pico-8 play session: mixed d-pad (fixed 12-tick cycle), after a click and taps of 🅾, ❎, 🅾+❎, 🅾 in the second before t = 0

[t = 2 s] mixed d-pad (1.2s cycle ×~1): → ← ↑ ↓ + 🅾/❎ taps, ~2s
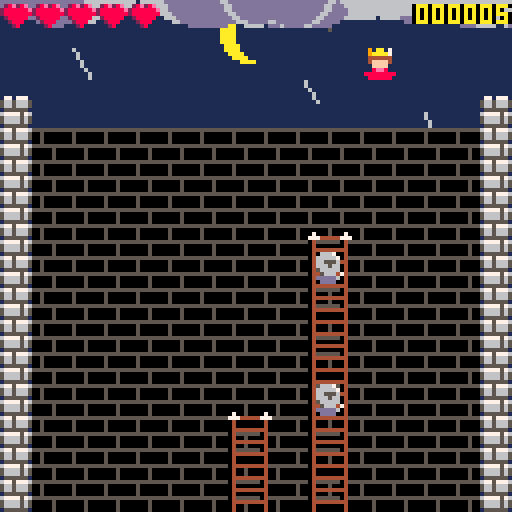
[t = 4 s] mixed d-pad (1.2s cycle ×~3): → ← ↑ ↓ + 🅾/❎ taps, ~4s
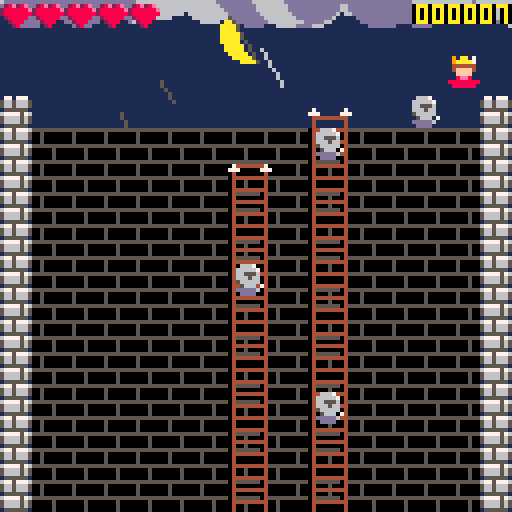
[t = 6 s] mixed d-pad (1.2s cycle ×~5): → ← ↑ ↓ + 🅾/❎ taps, ~6s
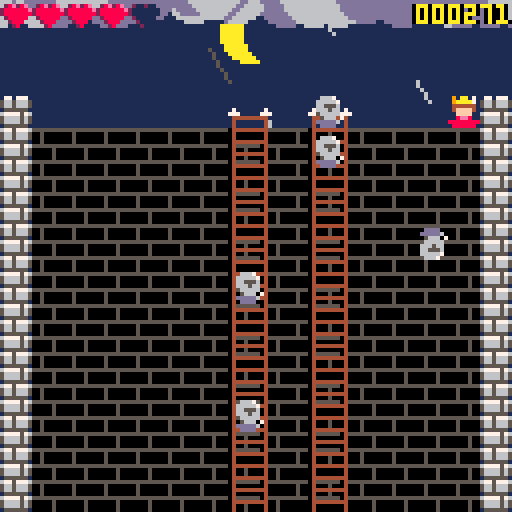
[t = 8 s] mixed d-pad (1.2s cycle ×~6): → ← ↑ ↓ + 🅾/❎ taps, ~8s
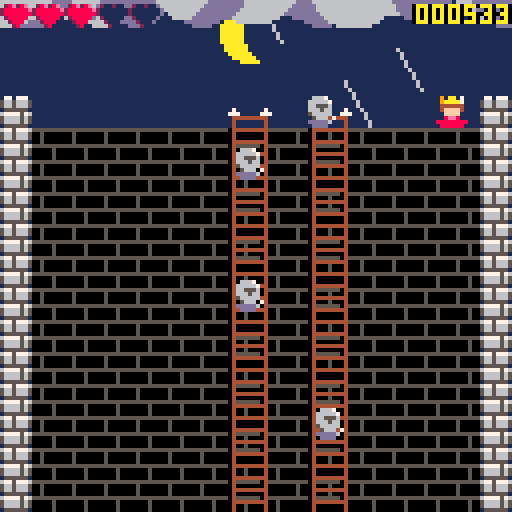

pico-8 cartridge
version 16
__lua__
--lil king
--tom brinton

ladders={}
rain={}
maxladders=3
enemies={}
enemyspawn=15
fire={}
king={}
king.x=64
king.y=0
king.ys=0
king.lives=5
king.maxlives=5
king.injured=0
king.sprite=1
king.rebound=false

firepup={}
firepup.active=false
firepup.x=84
firepup.y=24
firepup.s=10

hpup={}
hpup.climbing=false
hpup.floating=false
hpup.flying=false
hpup.x=34
hpup.y=20
hpup.ys=0
hpup.s=12

clouds={}
moonx=66

score=1
level=1
shake=0
timer=0

ltimer=0
htimer=0
lightning=0
gleam=0

function _init()
 gamemode="title"
 scrollheight=0
 message=1
 for i =1,50 do
  createclouds()
 end 
	music(0)
end

function _update()
 if gamemode == "title" then
  titleupdate()
 elseif gamemode=="play" then
  gameupdate()
 elseif gamemode=="death" then
  deathupdate()
 elseif gamemode=="victory" then
  victoryupdate()
 end 
end

function _draw()
 if gamemode == "title" then
 	cls()
 	drawsky()
 	foreach(rain,drawrain)
 	drawcastle()
 	foreach(clouds,drawclouds)
 	drawscroll()
 elseif gamemode=="play" then
 	cls()
 	drawsky()
	 foreach(rain,drawrain)
	 drawcastle()
	 if (firepup.active) drawfirepup()
	 drawking()
	 foreach(ladders,drawladder)
	 foreach(enemies,drawenemy)
	 if (hpup.flying or hpup.floating or hpup.climbing) drawhpup()
	 if (lightning>0) drawlightning()
	 if (gleam>0) drawgleam()
	 foreach(clouds,drawclouds)
	 drawhud()
	 screenshake()
	elseif gamemode=="death" then
 	cls()
 	drawsky()
 	foreach(rain,drawrain)
 	drawcastle()
 	foreach(clouds,drawclouds)
 	drawscroll()
	elseif gamemode=="victory" then
 	cls()
 	drawhappysky()
 	foreach(clouds,drawhappyclouds)
 	drawcastle()
 	drawscroll()
 end
end
-->8
--update
function gameupdate()
 if (timer>30) timer=0
 timer+=1
 ltimer+=1
 htimer+=1
 if (timer%2==0 and #rain<50) createrain()
 
 foreach(ladders,updateladder)
 foreach(enemies,updateenemy)
 foreach(enemies,bonkbads)
 
 if rnd(100)>(100-maxladders) then 
 	if (#ladders < maxladders) createladder()
 end
 if (#ladders==0) createladder()
 if (timer%enemyspawn==0 and #ladders>0) createenemy() 
 
 if (ltimer>300 and rnd(100)>98 and #enemies>10 and not firepup.active) firepup.active=true
 updatefirepup()
 updatelightning()
 
 if (not hpup.flying and not hpup.climbing and not hpup.floating and htimer>300 and king.lives<4) inithpup()
 updatehpup()
 
 updateking()
 updatediff()
 
 checklose()
 checkwin()
end

function updateking()
 king.sprite=1
 if (btn(0) and king.x>8) king.x-=1;king.sprite=17
 if (btn(1) and king.x<112) king.x+=1;king.sprite=16
 if (btnp(4) and king.y==24) sfx(2);king.ys=-3.3
 
 if (king.rebound) king.ys-=2 ;king.rebound=false
 
 king.y+=king.ys
 if king.y<24 then
  king.ys+=.55
 else 
  king.y=24
  king.ys=0
 end
 
 if (firepup.active) hitfirepup()
 if (hpup.floating) hithpup()
 
 hitladder()
 
 if (king.injured==0) getowies() 
 if (king.injured>0) king.injured+=1
 if (king.injured>30) king.injured=0

 if (score<1) score=1
end


function updateladder(l)
 if (l.len <101) l.len+=l.speed
 if (l.len >101) l.len=101
 
 if l.falling then
  if l.falldir=="left" then
   l.angle-=.015
  elseif l.falldir=="right" then
   l.angle+=.015
  end
  if l.angle<.5 or l.angle>1 then
   l.falling=false
   del(ladders,l)
  end
 end
 if (l.len>95 and not l.falling) ladderhit(l)
end

function updateenemy(e)
  if (king.x+3<e.x) e.s=21
  if (king.x-3>e.x) e.s=5
 if e.climbing then
  e.y-=e.speed
  if e.y<24 then 
   e.y=24
   e.climbing=false
   e.walking = true
  end
 end
 if e.walking then
  if (king.x+3<e.x) e.x-=1
  if (king.x-3>e.x) e.x+=1
 end
 if e.flying then
  e.x+=e.fx
  e.y+=e.fy
  e.fy+=1
  if (e.y>128) del(enemies,e)
 end
end


function updatefirepup()
 if firepup.active then
  if timer<15 then 
  firepup.s=10
  firepup.y-=.5
  else
  firepup.s=11
  firepup.y+=.2
  end
  if (firepup.y<1) then
   firepup.active=false
   ltimer=0
   firepup.y=24
   firepup.x=flr(rnd(104)+12)
  end
 end
end

function updatehpup()
 if hpup.climbing then
  hpup.s=12
  hpup.y-=hpup.ys
  if hpup.y <25 then
   hpup.climbing=false
   hpup.floating=true
  end
 end
 if hpup.floating then
  if timer<15 then 
  hpup.s=13
  hpup.y-=.5
  else
  hpup.s=12
  hpup.y+=.2
  end
  if (hpup.y<1) hpup.floating=false;htimer=0
 end
 if hpup.flying then
  hpup.y+=3
  if (hpup.y>128) hpup.flying=false;htimer=0
 end
end

function updatelightning()
 if lightning==10 then
  for e in all(enemies) do
    e.walking=false
    e.flying=true
    score+=25
  end
  lightning=0
 end
 if lightning>0 and lightning<10 then
  lightning+=1
 end
end

function titleupdate()
	timer+=1
	if (timer>30) timer=0
	
	if (timer%2==0 and #rain<50) createrain()
 
 if (scrollheight<40) scrollheight+=1
 
 if btnp(4) or btnp(5) then
 	message+=1
 	if (message>4) gamemode="play";sfx(6)
  scrollheight=0
 end
end

function updatediff()
 level=ceil(score/1000)
 enemyspawn=flr(30/level)
 if (enemyspawn<5) enemyspawn=5
 maxladders=level+1
 if (maxladders>7) maxladders=7

end

function checklose()
 if king.lives<=0 then
  delay(.5)
  gamemode="death"
  scrollheight=0
  message=5
 end
end

function deathupdate()
	timer+=1
	if (timer>30) timer=0
	
	if (timer%2==0 and #rain<50) createrain()
 
 if (scrollheight<40) scrollheight+=1
 
 if scrollheight==40 and (btnp(4) or btnp(5)) then
  gamemode="play"
  sfx(6)
  resetgame()
 end
end

function checkwin()
	if score>30000 then
	 gamemode="victory"
	 music(14)
	 scrollheight=0
	 message=6
	end
end

function victoryupdate()
 timer+=1
	if (timer>30) timer=0
	
 if (scrollheight<40) scrollheight+=1
 
 if scrollheight==40 and (btnp(4) or btnp(5)) then
  gamemode="title"
  music(0)
  resetgame()
 end
end
-->8
--draw
function drawcastle()
 rectfill(0,32,128,128,0)
  spr(22,0,24)
  spr(22,120,24)
 for y =4,15 do
  spr(6,0,y*8)
  spr(6,120,y*8)
 end
 for x=1,14 do
  for y=4,15 do
   spr(3,x*8,y*8)
  end
 end
end

function drawladder(l)
 for i=0,l.len do
  c=cos(l.angle)*i
  s=sin(l.angle)*i
  --shadows
  if i<97 then
  pset((l.x+c)-1,128-s,0)
  pset(l.x+c+7,128-s,0)
  end
  --ladder
  if i%3==0 then
   line(l.x+c,128-s,l.x+c+8,128-s,4)
  end
  col=4
  if (i>l.len-2) col=7
  if (i>l.len-2 and i<l.len-.99) then
   pset((l.x+c)-1,128-s,col)
   pset((l.x+c)+1,128-s,col)
   pset(l.x+c+7,128-s,col)
   pset(l.x+c+9,128-s,col)
  end
  pset(l.x+c,128-s,col)
  pset(l.x+c+8,128-s,col)
 end
end

function drawenemy(e)
 if e.flying then
		spr(e.s,e.x,e.y,1,1,false,true)
	else 
		spr(e.s,e.x,e.y)
	end
end

function drawking()
 if king.injured>0 and timer%2==0 then
 else
  spr(king.sprite,king.x,king.y)
 end
end

function drawhud()
for i=1,king.maxlives do
  spr(9,(i-1)*8,0)
 end
 for i=1,king.lives do
  spr(8,(i-1)*8,0)
 end
 local scoret=tostr(score)
 local zerot={"0","0","0","0","0","0"}
 for i =1, #scoret do
  zerot[7-i]=sub(scoret,-i)
 end
 for i = 1,6 do
 print(zerot[i],99+(i*4),1,00)
 print(zerot[i],101+(i*4),1,00)
 print(zerot[i],100+(i*4),1,10)
 end
 
end

function screenshake()
 if shake>0 then
  shake+=1
  camera(rnd(4)-2,rnd(4)-2)
 else
  camera()
 end
 if (shake>5) shake=0
end

function drawsky()
 if lightning>0 and lightning<5 then
  rectfill(0,0,128,31,7)
  circfill(62,8,7,0)
  circfill(66,8,7,7)
 else
  rectfill(0,0,128,31,1)
  circfill(62,8,7,10)
  circfill(moonx,8,7,1)
 end
 moonx+=.01
 if (moonx>78) moonx=46
end

function drawhappysky()
  rectfill(0,0,128,31,12)
  circfill(62,8,7,10)

end


function drawrain(r)
	for i=1,r.len do
	 pset(r.x+(i*cos(r.ang)),r.y+i,r.col)
	end
	if r.y>31 then
  del(rain,r)
	 --createrain()
	end
	r.y+=4
	r.x+=4*cos(r.ang)
end

function drawfirepup()
 spr(firepup.s,firepup.x,firepup.y)
end

function drawhpup()
 spr(hpup.s,hpup.x,hpup.y)
end

function drawlightning()
local lcol={7,10,12}
 for e in all(enemies) do
  --if e.walking then
   sx=e.x+4+(rnd(8)-8)
   mx=e.x+4+(rnd(16)-16)
   my=(e.y/2)+(rnd(16)-16)
   lc=lcol[ceil(rnd(3))]
   line(sx-1,0,mx-1,my,lc)
   line(mx-1,my,e.x+3,e.y,lc)
   line(sx,0,mx,my,lc)
   line(mx,my,e.x+4,e.y,lc)
   circ(e.x+4,e.y+4,4,lc)
  --end
 end
end

function drawclouds(c)
 c.x+=c.speed
 if (c.x-c.size>128) c.x=0-c.size
 circfill(c.x,c.y,c.size,c.col)
end

function drawhappyclouds(c)
 c.x+=c.speed
 if (c.x-c.size>128) c.x=0-c.size
 circfill(c.x,c.y,c.size,7)
end

function drawgleam()
 gleam+=1
 if (gleam>10) gleam=0
 heart(king.x+4,king.y+4,gleam*6,10)
 heart(king.x+4,king.y+4,gleam*4,7)
 heart(king.x+4,king.y+4,gleam*2,10)
 heart(king.x+4,king.y+4,gleam,9)
end

function drawscroll()
 ty=56-scrollheight
 by=72+scrollheight
 lx=32
 rx=96
 rectfill(lx-8,ty,rx,by,15)
 for i = rx,lx,-1 do
 	circfill(i,ty,8,15)
 	pset(i+2,ty+8,4)
 end
 circfill(lx,ty,6,4)
 circfill(lx,ty,4,15)
 circfill(lx,ty,2,4)
 for i = rx,lx,-1 do
 	circfill(i,by,8,15)
 	pset(i+2,by-8,4)
 end
 circfill(lx,by,6,4)
 circfill(lx,by,4,15)
 circfill(lx,by,2,4)
 drawlogo(ty,by,lx,rx) 
 if scrollheight==40 then
  print("press z or x",44,110,7)
  print("press z or x",45,110,4)
 end
end

function drawlogo(ty,by,lx,rx)
 clip(lx-8,ty+8,(rx-lx)+8,(by-ty)-16)
 if message==1 then
  sspr(8, 16, 24, 8, 38, 42, 48, 16)
  sspr(32, 16, 32, 8, 32, 68, 56, 16)
 elseif message==2 then
  print("once there was\na very small\nking.\n\nhe suspected\nall his subjects\nwere mocking him\nbehind his back.\n\nhe was right.",28,32,4)
 elseif message==3 then
  print("so he banished\neveryone from\nhis kingdom.\n\nat last, he could\nlive in peace...\nor so he thought.\n\nthat very night\nthere was an\ninvasion!",28,32,4)
 elseif message==4 then
  print("⬅️➡️ move\n🅾️ jump\n\npush ladders\nfrom the side\n\njump on\nknights' heads\n\ngrab powerups",28,32,4) 
 elseif message==5 then
  print("thou didst die,\nlil king.\n\nthine score\nwast:\n\n"..score,28,42,4)
 elseif message==6 then
  print("victory\nis thine,\nlil king!\n\nthine score\nwast:\n\n"..score,28,42,4) 
 end
 clip()
end

function heart(x,y,s,c)
 for t= 0,2,.01 do
 hx = (s*1.5)*sin(t)^3
 hy = s*cos(t)-5*cos(2*t)-2*cos(3*t)-cos(4*t)
 pset(x+hx,y-hy,c)
 end
end
-->8
--misc functions
function createladder()
 local l={}
 ::again::
 l.x=flr(rnd(103)+9)
 for l2 in all(ladders) do
  if (abs(l2.x-l.x) <9) goto again
 end
 l.speed=1+(rnd(level/10))
 l.len=2
 l.angle=.75
 l.falling=false
 l.falldir="none"
 score+=1
 add(ladders,l)
end

function createenemy()
 local e={}
 e.ladder=ceil(rnd(#ladders))
 if (ladders[e.ladder].falling) return
 e.x=ladders[e.ladder].x
 e.y=128
 e.s=5
 e.climbing=true
 e.walking=false
 e.flying=false
 e.fx=0
 e.fy=0
 e.speed=ladders[e.ladder].speed
 score+=1
 add(enemies,e)
end

function hitladder()
 for l in all(ladders) do
  if l.len>96 and not l.falling and king.y>18then
   if king.x+8 > l.x and king.x+4<l.x+8 then
    l.falling=true
    l.falldir="right" 
    launchguys(l.x) 
   elseif king.x < l.x+8 and king.x>l.x+4 then
    l.falling=true
    l.falldir="left"
    launchguys(l.x) 
   end
  end 
 end
end

function ladderhit(l)
 ly=128-l.len
 if king.injured==0 and abs((king.y+8)-ly)<1 and abs(king.x-l.x)<5 then
  king.ys=-2
  king.injured=1
  sfx(3)
  king.lives-=1
 end
end

function launchguys(lx)
 sfx(0)
 score+=50
 shake=1
 if hpup.climbing and hpup.x==lx then
 	hpup.climbing=false
 	hpup.flying=true   
 end
 for e in all(enemies) do
  if e.climbing and e.x==lx then
   e.climbing=false
   e.flying=true
   score+=25
   e.fx=rnd(4)-2
   e.fy=rnd(2)-4  
  end
 end
end

function bonkbads(e)
 if e.walking then
 for kx=king.x,king.x+8 do
  for ex=e.x,e.x+8 do
   if abs(ex-kx)<1 and abs((king.y+8)-e.y)<2 and king.ys>0 then
    sfx(1)
    score+=30
    e.walking=false
    e.flying=true
    king.rebound=true
    e.fx=rnd(4)-2
    e.fy=rnd(2)
    --shake=3
   end
  end
 end
 end
end
function createclouds()
 local ccol={6,13}
 local c={}
 c.col=ccol[ceil(rnd(2))]
 c.x=rnd(128)
 c.y=-2
 c.size=4+ceil(rnd(4))
 c.speed=rnd(.4)+.1
 add(clouds,c)
end

function createrain()
 local r={}
 r.x=flr(rnd(136)-8)
 r.y=-1
 r.len=flr(rnd(10)+3)
 r.ang=.15
 r.col=flr(rnd(2)+5) 
 add(rain,r)
end

function getowies()
 for e in all(enemies) do
  if e.walking then
   if abs(e.x-king.x) <4 and king.y>18 and king.injured==0 then
    sfx(3)
    king.lives-=1
    score-=100
    king.injured=1
   end
  end
 end
end

function delay(s)
 for i=1,s*30 do
  flip()
 end
end


function hitfirepup()
 kx=king.x+4
 ky=king.y+4
 fx=firepup.x+4
 fy=firepup.y+4
 if abs(kx-fx)<7 and abs(ky-fy)<7 then
  firepup.active=false
  ltimer=0
  firepup.y=24
  firepup.x=flr(rnd(104)+12)
  shake=1
  lightning=1
  score+=100
  sfx(4)
 end
end

function hithpup()
 kx=king.x+4
 ky=king.y+4
 fx=hpup.x+4
 fy=hpup.y+4
 if king.lives<king.maxlives and abs(kx-fx)<7 and abs(ky-fy)<7 then
  hpup.floating=false
  htimer=0
  gleam=1
  score+=25
  king.lives+=1
  sfx(5)
 end
end

function inithpup()
 if #ladders>0 then
  
  hpup.ladder=ceil(rnd(#ladders))
  if (ladders[hpup.ladder].falling) return
  hpup.climbing=true
  hpup.x=ladders[hpup.ladder].x
  hpup.y=128 
  hpup.ys=ladders[hpup.ladder].speed 
 else
  return
 end
end

function resetgame()
 scrollheight=0
 message=1
 king.lives=king.maxlives
 king.x=64
 king.y=0
 king.ys=0
 for e in all(enemies) do
  del(enemies,e)
 end
 for l in all(ladders) do
  del(ladders,l)
 end
 score=1
 level=1
 ltimer=0
 htimer=0
 firepup.active=false
 hpup.climbing=false
 hpup.floating=false
 hpup.flying=false
end
__gfx__
00000000090aa070007676005555555540000004006667006775777607004070000000000000000000009aaa0000677700000000000000000000000000000000
0000000009aaaa70066467600050000044444444066666705665666556700567028e28e0021121100009aaa00006777009aa9aa0067767700000000000000000
00700700044444406466647600500000400000040665556056656665040700502888888e21111111009aaa00006777009aaaaaaa677777770000000000000000
0007700004ffff40566466670050000044444444066656601555555100567004288888882111111109aaa000067770009aaaaaaa677777770000000000000000
0007700000ffff0065666646555555554000000405666660677775764004007002888880021111100009aaa00006777009aaaaa0067777700000000000000000
00700700008ee8005646466600000500444444440056660756666565070005670028880000211100009aaa0000677700009aaa00006777000000000000000000
00000000888888880565654000000500400000040ddddd605666656556740040000280000002100009aaa000067770000009a000000670000000000000000000
000000000888888000555500000005004444444400dddd00155555510500000000000000000000009aaa00006777000000000000000000000000000000000000
0990aa0000aa07700000000055500550000000000066670007707770000000000000000000000000000000000000000000000000000000000000000000000000
099aaa7009aaa7700000000000005555000000000666667056656665000000000000000000000000000000000000000000000000000000000000000000000000
04444440044444400000000005500550000000000655566056656665000000000000000000000000000000000000000000000000000000000000000000000000
044fff0000fff4400000000005550000000000000665666015555551000000000000000000000000000000000000000000000000000000000000000000000000
04ffff0000ffff400000000005550055000000000666665067777576000000000000000000000000000000000000000000000000000000000000000000000000
0088ee0000ee88000000000000000555000000007066650056666565000000000000000000000000000000000000000000000000000000000000000000000000
088888888888888000000000055005500000000006ddddd056666565000000000000000000000000000000000000000000000000000000000000000000000000
888888800888888800000000555500000000000000dddd0015555551000000000000000000000000000000000000000000000000000000000000000000000000
00000000044440000000400004044000044040000000400000000000000000000000000000000000000000000000000000000000000000000000000000000000
00000000400440000000000000440000400440040000000000000000004444040000000000000000000000000000000000000000000000000000000000000000
00700700000440000044000000440000000440440044000004404400004000400000000000000000000000000000000000000000000000000000000000000000
00077000004400000004400000440000004400440004400000440040004000400000000000000000000000000000000000000000000000000000000000000000
00077000044400000004400000440000044444400004400000440040004400440000000000000000000000000000000000000000000000000000000000000000
00700700004004400004400000440000004044000004400000440040000444440000000000000000000000000000000000000000000000000000000000000000
00000000044044440004440000444000444004400004440000444044000000440000000000000000000000000000000000000000000000000000000000000000
00000000044400040000400000044400440000440000400000440040004444400000000000000000000000000000000000000000000000000000000000000000
00000000000000000000000000000000000000000000000000000000000000000000000000000000000000000000000000000000000000000000000000000000
00000000000000000000000000000000000000000000000000000000000000000000000000000000000000000000000000000000000000000000000000000000
00000000000000000000000000000000000000000000000000000000000000000000000000000000000000000000000000000000000000000000000000000000
00000000000000000000000000000000000000000000000000000000000000000000000000000000000000000000000000000000000000000000000000000000
00000000000000000000000000000000000000000000000000000000000000000000000000000000000000000000000000000000000000000000000000000000
00000000000000000000000000000000000000000000000000000000000000000000000000000000000000000000000000000000000000000000000000000000
00000000000000000000000000000000000000000000000000000000000000000000000000000000000000000000000000000000000000000000000000000000
00000000000000000000000000000000000000000000000000000000000000000000000000000000000000000000000000000000000000000000000000000000
00000000000000000000000000000000000000000000000000000000000000000000000000000000000000000000000000000000000000000000000000000000
00000000000000000000000000000000000000000000000000000000000000000000000000000000000000000000000000000000000000000000000000000000
00000000000000000000000000000000000000000000000000000000000000000000000000000000000000000000000000000000000000000000000000000000
00000000000000000000000000000000000000000000000000000000000000000000000000000000000000000000000000000000000000000000000000000000
00000000000000000000000000000000000000000000000000000000000000000000000000000000000000000000000000000000000000000000000000000000
00000000000000000000000000000000000000000000000000000000000000000000000000000000000000000000000000000000000000000000000000000000
00000000000000000000000000000000000000000000000000000000000000000000000000000000000000000000000000000000000000000000000000000000
00000000000000000000000000000000000000000000000000000000000000000000000000000000000000000000000000000000000000000000000000000000
00000000000000000000000000000000000000000000000000000000000000000000000000000000000000000000000000000000000000000000000000000000
00000000000000000000000000000000000000000000000000000000000000000000000000000000000000000000000000000000000000000000000000000000
00000000000000000000000000000000000000000000000000000000000000000000000000000000000000000000000000000000000000000000000000000000
00000000000000000000000000000000000000000000000000000000000000000000000000000000000000000000000000000000000000000000000000000000
00000000000000000000000000000000000000000000000000000000000000000000000000000000000000000000000000000000000000000000000000000000
00000000000000000000000000000000000000000000000000000000000000000000000000000000000000000000000000000000000000000000000000000000
00000000000000000000000000000000000000000000000000000000000000000000000000000000000000000000000000000000000000000000000000000000
00000000000000000000000000000000000000000000000000000000000000000000000000000000000000000000000000000000000000000000000000000000
00000000000000000000000000000000000000000000000000000000000000000000000000000000000000000000000000000000000000000000000000000000
00000000000000000000000000000000000000000000000000000000000000000000000000000000000000000000000000000000000000000000000000000000
00000000000000000000000000000000000000000000000000000000000000000000000000000000000000000000000000000000000000000000000000000000
00000000000000000000000000000000000000000000000000000000000000000000000000000000000000000000000000000000000000000000000000000000
00000000000000000000000000000000000000000000000000000000000000000000000000000000000000000000000000000000000000000000000000000000
00000000000000000000000000000000000000000000000000000000000000000000000000000000000000000000000000000000000000000000000000000000
00000000000000000000000000000000000000000000000000000000000000000000000000000000000000000000000000000000000000000000000000000000
00000000000000000000000000000000000000000000000000000000000000000000000000000000000000000000000000000000000000000000000000000000
00000000000000000000000000000000000000000000000000000000000000000000000000000000000000000000000000000000000000000000000000000000
00000000000000000000000000000000000000000000000000000000000000000000000000000000000000000000000000000000000000000000000000000000
00000000000000000000000000000000000000000000000000000000000000000000000000000000000000000000000000000000000000000000000000000000
00000000000000000000000000000000000000000000000000000000000000000000000000000000000000000000000000000000000000000000000000000000
00000000000000000000000000000000000000000000000000000000000000000000000000000000000000000000000000000000000000000000000000000000
00000000000000000000000000000000000000000000000000000000000000000000000000000000000000000000000000000000000000000000000000000000
00000000000000000000000000000000000000000000000000000000000000000000000000000000000000000000000000000000000000000000000000000000
00000000000000000000000000000000000000000000000000000000000000000000000000000000000000000000000000000000000000000000000000000000
00000000000000000000000000000000000000000000000000000000000000000000000000000000000000000000000000000000000000000000000000000000
00000000000000000000000000000000000000000000000000000000000000000000000000000000000000000000000000000000000000000000000000000000
00000000000000000000000000000000000000000000000000000000000000000000000000000000000000000000000000000000000000000000000000000000
00000000000000000000000000000000000000000000000000000000000000000000000000000000000000000000000000000000000000000000000000000000
00000000000000000000000000000000000000000000000000000000000000000000000000000000000000000000000000000000000000000000000000000000
00000000000000000000000000000000000000000000000000000000000000000000000000000000000000000000000000000000000000000000000000000000
00000000000000000000000000000000000000000000000000000000000000000000000000000000000000000000000000000000000000000000000000000000
00000000000000000000000000000000000000000000000000000000000000000000000000000000000000000000000000000000000000000000000000000000
00000000000000000000000000000000000000000000000000000000000000000000000000000000000000000000000000000000000000000000000000000000
00000000000000000000000000000000000000000000000000000000000000000000000000000000000000000000000000000000000000000000000000000000
00000000000000000000000000000000000000000000000000000000000000000000000000000000000000000000000000000000000000000000000000000000
00000000000000000000000000000000000000000000000000000000000000000000000000000000000000000000000000000000000000000000000000000000
00000000000000000000000000000000000000000000000000000000000000000000000000000000000000000000000000000000000000000000000000000000
00000000000000000000000000000000000000000000000000000000000000000000000000000000000000000000000000000000000000000000000000000000
00000000000000000000000000000000000000000000000000000000000000000000000000000000000000000000000000000000000000000000000000000000
00000000000000000000000000000000000000000000000000000000000000000000000000000000000000000000000000000000000000000000000000000000
00000000000000000000000000000000000000000000000000000000000000000000000000000000000000000000000000000000000000000000000000000000
00000000000000000000000000000000000000000000000000000000000000000000000000000000000000000000000000000000000000000000000000000000
00000000000000000000000000000000000000000000000000000000000000000000000000000000000000000000000000000000000000000000000000000000
00000000000000000000000000000000000000000000000000000000000000000000000000000000000000000000000000000000000000000000000000000000
00000000000000000000000000000000000000000000000000000000000000000000000000000000000000000000000000000000000000000000000000000000
00000000000000000000000000000000000000000000000000000000000000000000000000000000000000000000000000000000000000000000000000000000
00000000000000000000000000000000000000000000000000000000000000000000000000000000000000000000000000000000000000000000000000000000
00000000000000000000000000000000000000000000000000000000000000000000000000000000000000000000000000000000000000000000000000000000
00000000000000000000000000000000000000000000000000000000000000000000000000000000000000000000000000000000000000000000000000000000
00000000000000000000000000000000000000000000000000000000000000000000000000000000000000000000000000000000000000000000000000000000
00000000000000000000000000000000000000000000000000000000000000000000000000000000000000000000000000000000000000000000000000000000
00000000000000000000000000000000000000000000000000000000000000000000000000000000000000000000000000000000000000000000000000000000
00000000000000000000000000000000000000000000000000000000000000000000000000000000000000000000000000000000000000000000000000000000
00000000000000000000000000000000000000000000000000000000000000000000000000000000000000000000000000000000000000000000000000000000
00000000000000000000000000000000000000000000000000000000000000000000000000000000000000000000000000000000000000000000000000000000
00000000000000000000000000000000000000000000000000000000000000000000000000000000000000000000000000000000000000000000000000000000
00000000000000000000000000000000000000000000000000000000000000000000000000000000000000000000000000000000000000000000000000000000
00000000000000000000000000000000000000000000000000000000000000000000000000000000000000000000000000000000000000000000000000000000
00000000000000000000000000000000000000000000000000000000000000000000000000000000000000000000000000000000000000000000000000000000
00000000000000000000000000000000000000000000000000000000000000000000000000000000000000000000000000000000000000000000000000000000
00000000000000000000000000000000000000000000000000000000000000000000000000000000000000000000000000000000000000000000000000000000
00000000000000000000000000000000000000000000000000000000000000000000000000000000000000000000000000000000000000000000000000000000
00000000000000000000000000000000000000000000000000000000000000000000000000000000000000000000000000000000000000000000000000000000
00000000000000000000000000000000000000000000000000000000000000000000000000000000000000000000000000000000000000000000000000000000
00000000000000000000000000000000000000000000000000000000000000000000000000000000000000000000000000000000000000000000000000000000
00000000000000000000000000000000000000000000000000000000000000000000000000000000000000000000000000000000000000000000000000000000
00000000000000000000000000000000000000000000000000000000000000000000000000000000000000000000000000000000000000000000000000000000
00000000000000000000000000000000000000000000000000000000000000000000000000000000000000000000000000000000000000000000000000000000
00000000000000000000000000000000000000000000000000000000000000000000000000000000000000000000000000000000000000000000000000000000
00000000000000000000000000000000000000000000000000000000000000000000000000000000000000000000000000000000000000000000000000000000
00000000000000000000000000000000000000000000000000000000000000000000000000000000000000000000000000000000000000000000000000000000
00000000000000000000000000000000000000000000000000000000000000000000000000000000000000000000000000000000000000000000000000000000
00000000000000000000000000000000000000000000000000000000000000000000000000000000000000000000000000000000000000000000000000000000
00000000000000000000000000000000000000000000000000000000000000000000000000000000000000000000000000000000000000000000000000000000
00000000000000000000000000000000000000000000000000000000000000000000000000000000000000000000000000000000000000000000000000000000
00000000000000000000000000000000000000000000000000000000000000000000000000000000000000000000000000000000000000000000000000000000
00000000000000000000000000000000000000000000000000000000000000000000000000000000000000000000000000000000000000000000000000000000
00000000000000000000000000000000000000000000000000000000000000000000000000000000000000000000000000000000000000000000000000000000
00000000000000000000000000000000000000000000000000000000000000000000000000000000000000000000000000000000000000000000000000000000
00000000000000000000000000000000000000000000000000000000000000000000000000000000000000000000000000000000000000000000000000000000
00000000000000000000000000000000000000000000000000000000000000000000000000000000000000000000000000000000000000000000000000000000
00000000000000000000000000000000000000000000000000000000000000000000000000000000000000000000000000000000000000000000000000000000
00000000000000000000000000000000000000000000000000000000000000000000000000000000000000000000000000000000000000000000000000000000
00000000000000000000000000000000000000000000000000000000000000000000000000000000000000000000000000000000000000000000000000000000
00000000000000000000000000000000000000000000000000000000000000000000000000000000000000000000000000000000000000000000000000000000
00000000000000000000000000000000000000000000000000000000000000000000000000000000000000000000000000000000000000000000000000000000
00000000000000000000000000000000000000000000000000000000000000000000000000000000000000000000000000000000000000000000000000000000
00000000000000000000000000000000000000000000000000000000000000000000000000000000000000000000000000000000000000000000000000000000
__gff__
0000000000000000000000000000000000000000000000000000000000000000000000000000000000000000000000000000000000000000000000000000000000000000000000000000000000000000000000000000000000000000000000000000000000000000000000000000000000000000000000000000000000000000
0000000000000000000000000000000000000000000000000000000000000000000000000000000000000000000000000000000000000000000000000000000000000000000000000000000000000000000000000000000000000000000000000000000000000000000000000000000000000000000000000000000000000000
__map__
0002020000000000000000000002020000000000000000000000000000000000000000000000000000000000000000000000000000000000000000000000000000000000000000000000000000000000000000000000000000000000000000000000000000000000000000000000000000000000000000000000000000000000
1602020001000000040000000002021600000000000000000000000000000000000000000000000000000000000000000000000000000000000000000000000000000000000000000000000000000000000000000000000000000000000000000000000000000000000000000000000000000000000000000000000000000000
0603030303030303041313131313130600000000000000000000000000000000000000000000000000000000000000000000000000000000000000000000000000000000000000000000000000000000000000000000000000000000000000000000000000000000000000000000000000000000000000000000000000000000
0603030303030303041313131313130600000000000000000000000000000000000000000000000000000000000000000000000000000000000000000000000000000000000000000000000000000000000000000000000000000000000000000000000000000000000000000000000000000000000000000000000000000000
0603030403030303051313131313130600000000000000000000000000000000000000000000000000000000000000000000000000000000000000000000000000000000000000000000000000000000000000000000000000000000000000000000000000000000000000000000000000000000000000000000000000000000
0603030503030303041313131313130600000000000000000000000000000000000000000000000000000000000000000000000000000000000000000000000000000000000000000000000000000000000000000000000000000000000000000000000000000000000000000000000000000000000000000000000000000000
0603030403030303051313131313130600000000000000000000000000000000000000000000000000000000000000000000000000000000000000000000000000000000000000000000000000000000000000000000000000000000000000000000000000000000000000000000000000000000000000000000000000000000
0603030403030303041313131313130600000000000000000000000000000000000000000000000000000000000000000000000000000000000000000000000000000000000000000000000000000000000000000000000000000000000000000000000000000000000000000000000000000000000000000000000000000000
0000000000000000000000000000000000000000000000000000000000000000000000000000000000000000000000000000000000000000000000000000000000000000000000000000000000000000000000000000000000000000000000000000000000000000000000000000000000000000000000000000000000000000
0000000000000000000000000000000000000000000000000000000000000000000000000000000000000000000000000000000000000000000000000000000000000000000000000000000000000000000000000000000000000000000000000000000000000000000000000000000000000000000000000000000000000000
0000000000000000000000000000000000000000000000000000000000000000000000000000000000000000000000000000000000000000000000000000000000000000000000000000000000000000000000000000000000000000000000000000000000000000000000000000000000000000000000000000000000000000
0000000000000000000000000000000000000000000000000000000000000000000000000000000000000000000000000000000000000000000000000000000000000000000000000000000000000000000000000000000000000000000000000000000000000000000000000000000000000000000000000000000000000000
0000000000000000000000000000000000000000000000000000000000000000000000000000000000000000000000000000000000000000000000000000000000000000000000000000000000000000000000000000000000000000000000000000000000000000000000000000000000000000000000000000000000000000
0000000000000000000000000000000000000000000000000000000000000000000000000000000000000000000000000000000000000000000000000000000000000000000000000000000000000000000000000000000000000000000000000000000000000000000000000000000000000000000000000000000000000000
0000000000000000000000000000000000000000000000000000000000000000000000000000000000000000000000000000000000000000000000000000000000000000000000000000000000000000000000000000000000000000000000000000000000000000000000000000000000000000000000000000000000000000
0000000000000000000000000000000000000000000000000000000000000000000000000000000000000000000000000000000000000000000000000000000000000000000000000000000000000000000000000000000000000000000000000000000000000000000000000000000000000000000000000000000000000000
0000000000000000000000000000000000000000000000000000000000000000000000000000000000000000000000000000000000000000000000000000000000000000000000000000000000000000000000000000000000000000000000000000000000000000000000000000000000000000000000000000000000000000
0000000000000000000000000000000000000000000000000000000000000000000000000000000000000000000000000000000000000000000000000000000000000000000000000000000000000000000000000000000000000000000000000000000000000000000000000000000000000000000000000000000000000000
0000000000000000000000000000000000000000000000000000000000000000000000000000000000000000000000000000000000000000000000000000000000000000000000000000000000000000000000000000000000000000000000000000000000000000000000000000000000000000000000000000000000000000
0000000000000000000000000000000000000000000000000000000000000000000000000000000000000000000000000000000000000000000000000000000000000000000000000000000000000000000000000000000000000000000000000000000000000000000000000000000000000000000000000000000000000000
0000000000000000000000000000000000000000000000000000000000000000000000000000000000000000000000000000000000000000000000000000000000000000000000000000000000000000000000000000000000000000000000000000000000000000000000000000000000000000000000000000000000000000
0000000000000000000000000000000000000000000000000000000000000000000000000000000000000000000000000000000000000000000000000000000000000000000000000000000000000000000000000000000000000000000000000000000000000000000000000000000000000000000000000000000000000000
0000000000000000000000000000000000000000000000000000000000000000000000000000000000000000000000000000000000000000000000000000000000000000000000000000000000000000000000000000000000000000000000000000000000000000000000000000000000000000000000000000000000000000
0000000000000000000000000000000000000000000000000000000000000000000000000000000000000000000000000000000000000000000000000000000000000000000000000000000000000000000000000000000000000000000000000000000000000000000000000000000000000000000000000000000000000000
0000000000000000000000000000000000000000000000000000000000000000000000000000000000000000000000000000000000000000000000000000000000000000000000000000000000000000000000000000000000000000000000000000000000000000000000000000000000000000000000000000000000000000
0000000000000000000000000000000000000000000000000000000000000000000000000000000000000000000000000000000000000000000000000000000000000000000000000000000000000000000000000000000000000000000000000000000000000000000000000000000000000000000000000000000000000000
0000000000000000000000000000000000000000000000000000000000000000000000000000000000000000000000000000000000000000000000000000000000000000000000000000000000000000000000000000000000000000000000000000000000000000000000000000000000000000000000000000000000000000
0000000000000000000000000000000000000000000000000000000000000000000000000000000000000000000000000000000000000000000000000000000000000000000000000000000000000000000000000000000000000000000000000000000000000000000000000000000000000000000000000000000000000000
0000000000000000000000000000000000000000000000000000000000000000000000000000000000000000000000000000000000000000000000000000000000000000000000000000000000000000000000000000000000000000000000000000000000000000000000000000000000000000000000000000000000000000
0000000000000000000000000000000000000000000000000000000000000000000000000000000000000000000000000000000000000000000000000000000000000000000000000000000000000000000000000000000000000000000000000000000000000000000000000000000000000000000000000000000000000000
0000000000000000000000000000000000000000000000000000000000000000000000000000000000000000000000000000000000000000000000000000000000000000000000000000000000000000000000000000000000000000000000000000000000000000000000000000000000000000000000000000000000000000
0000000000000000000000000000000000000000000000000000000000000000000000000000000000000000000000000000000000000000000000000000000000000000000000000000000000000000000000000000000000000000000000000000000000000000000000000000000000000000000000000000000000000000
